pico-8 play session: mixed d-pad (fixed 12-tick cycle)

[t = 1 s] mixed d-pad (1.2s cycle ×~1): → ← ↑ ↓ + 🅾/❎ taps, ~1s
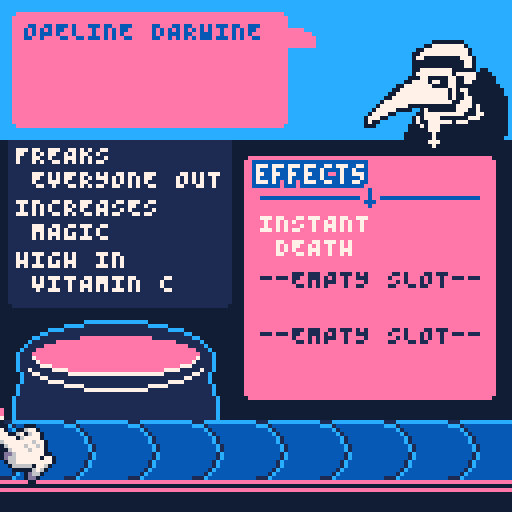
[t = 2 s] mixed d-pad (1.2s cycle ×~1): → ← ↑ ↓ + 🅾/❎ taps, ~2s
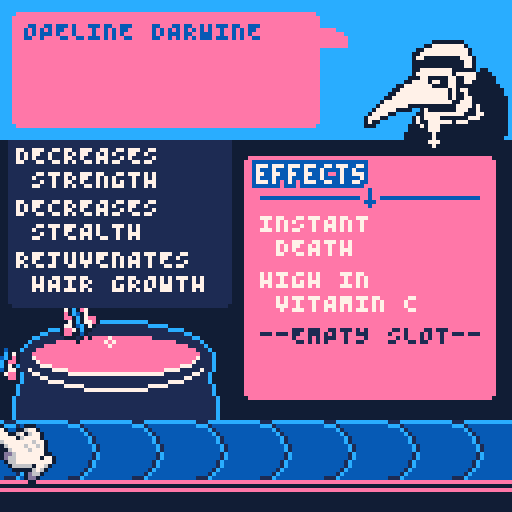
[t = 4 s] mixed d-pad (1.2s cycle ×~3): → ← ↑ ↓ + 🅾/❎ taps, ~4s
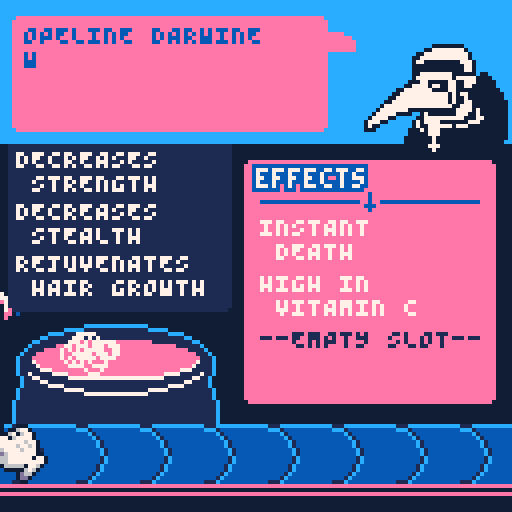
[t = 6 s] mixed d-pad (1.2s cycle ×~5): → ← ↑ ↓ + 🅾/❎ taps, ~6s
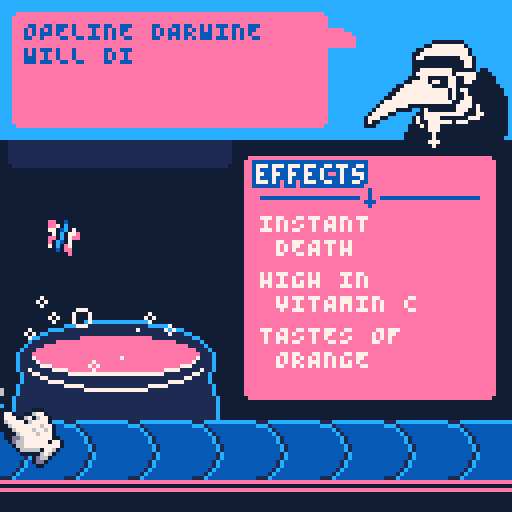

pico-8 cartridge
version 36
__lua__
-- minijam 112: chronos
-- louiechapm & yolwoocle

-- main

debug=""
debugmode=true

sound_on=true

function _init()
	t=0
	anim={}
	
	pal({[0]=129,1,12,14,7,140},1)
	palt(0,false)palt(15,true)
	poke(0x5f2e,1)
	
	--screen shake
	shake=0
	
	c={
		dobj=create_dobj(63,63),
		sel_index=1,
		mode="ingredients"
	}

	ticks={false,false,false}
	time_since_last=0
	dialogue_queue=""
	dialogue_queue_time=0

	pot={
		ingr={},
		ingr_num=0,
		_x=22,
		_y=90,
		name=rnd(potion_types),
		score=0,
		points={}
	}
	
	cur_fx_dobj={
		dobj=create_dobj(3,25),
		target=nil,
		dx=3,
		dy=25,
	}

	potion={
		dobj=create_dobj(50,0),
		target_y=40,
	}

	bubbles={}

	st=0 --spawn time
	spawn_wait_time=80
	conveyor_speed_original=0.2
	conveyor_speed=conveyor_speed_original
	conveyor_active=true

	ailment_manager=
	{
		big_a="", --string containing ailment name
		solutions={}, --list containing all the "solution strings"
		customer=generate_name()
	}

	past_customers={}


	parse_speed=5
	text_parse=""
	ailment=""
	parse_length=0
	parsing=true

	parse_output=""
	ailment_out=""

	ingr_particles={}

	new_ailment()

	g_ingredients={
		{
			obj=generate_ingredient(),
			dobj=create_dobj(-20,flr(rnd(10)+95))
		},
	}
end

function _update60()
	t+=1
	if(conveyor_active)st+=1 --only iterate spawn timer is the conveyor is active
	time_since_last+=1


	if dialogue_queue!="" and time_since_last>dialogue_queue_time then
		new_dialogue(unpack(dialogue_queue))
		dialogue_queue=""
	end

	animate_score_mode()

	local nums=split"90,103,173,302"
	for num in all(nums) do
		if(t%num==0)spawn_bubble()
	end

	if dy(cur_fx_dobj.dobj)!=25 and cur_fx_dobj.target==t and c.mode=="ingredients" then
		anim_to_point(cur_fx_dobj,cur_fx_dobj.dx,cur_fx_dobj.dy)
	end
	
	conveyor_spawner()
	
	update_cursor()
	animate_ingredients()
	
	animate_bubbles()
	animate_ingr_particles()
	
	parse_dialogue()
	update_anim()
end

function _draw()
	cls(0)
	screen_shake()
	

	draw_pot()
	for b in all(bubbles) do
		circ(b._x,b._y,b.size,4)
	end
	rectfill(-5,110,130,130,0)
	
	draw_conveyor()

	
	draw_effects()
	
	draw_ingredients()
	draw_ingr_particles()
	
	local _text="potion of"
	local _y=dy(potion.dobj)
	text_bold2(_text,hcentre(_text)-35,_y,4,5)
	text_bold2(pot.name,hcentre(pot.name)-35,_y+7,4,5)

	selected_effects()


	rectfill(-5,-5,135,34,2)
	draw_pdoctor()
	draw_bubble()

	draw_ticks()
	
	
	draw_cursor()
	
	
	
	
	print(parse_output,6,5,5)
	print(ailment_out,6,5,4)
	
	if(debugmode)print(debug,1,1,7)
end

-->8
--update

function return_to_belt()
	c.mode="ingredients"
	conveyor_active=true
	ticks={false,false,false}
	new_ailment()
end

function animate_ingredients()
	for ingredient in all(g_ingredients) do
		local speed=conveyor_speed
		ingredient.dobj.wx+=speed
		
		--destroy ingredient if it goes off screen
		if ingredient.dobj.wx>128 then
			del(g_ingredients,ingredient)
			c.sel_index=mid(1,c.sel_index-1,#g_ingredients) --fix weird cursor thing
		end
	end
end


function update_cursor()
	if c.mode=="ingredients" then
		for i=0,1 do --move cursor direction from input
			if btnp(i) then
				sfx(61)
				local dir=split"1,-1"
				c.sel_index=mid(1,c.sel_index+dir[i+1],#g_ingredients)
			end
		end

		if #g_ingredients>0 then --animate to selected ingredient location
			local ox,oy=10,8
			local ingr=g_ingredients[c.sel_index]
			anim_to_point(c,dx(ingr.dobj)+ox,dy(ingr.dobj)+oy,0.9)
		
			if btnp(❎) and time_since_last>30 then
				local a_in={
					dobj=ingr.dobj,
					_s=ingr.obj._s,
					spawn=0,
					death=60,
					_tx=10+rnd(22), --22 is middle
					_ty=70+rnd(5),
					ox=dx(ingr.dobj),
					
					ny=0,
					vy=-2.5-rnd(),
					gravity=0.1,
				} --animation ingredient
				
				--anim_to_point(a_in,a_in._tx,a_in._ty,0.95)
				a_in.dobj.oy=1
				add(ingr_particles,a_in)
				

				anim_to_point(cur_fx_dobj,nil,10)

				local object={
					obj=generate_ingredient(),
					dobj=create_dobj(-20,95+rnd(10))
				}
				add(g_ingredients,object)

				del(g_ingredients,ingr)
				commit_ingredient(ingr.obj)
	
				cur_fx_dobj.target=t+60

				time_since_last=0
	
				
				c.sel_index=mid(1,c.sel_index,#g_ingredients) --fix cursor
			end
		end
	elseif c.mode=="pot" then
		if btnp(❎) and time_since_last>300 then
			return_to_belt()
		end
	end
end

--spawns objects onto the
--conveyor
function conveyor_spawner()
	if st%spawn_wait_time==0 and conveyor_active then
		local object={
			obj=generate_ingredient(),
			dobj=create_dobj(-20,95+rnd(10))
		}
		add(g_ingredients,object)
	end
end


--commits the selected ingredient
--to the brew , and chooses
--a random effect to add
function commit_ingredient(_ingr)
	local effect=nil

	i=1

	local points=flr(rnd(6))-4
	for _fx in all(_ingr.effects) do
		if in_list(ailment_manager.solutions,_fx) then
			effect=_ingr.effects_modified[i]
			points=flr(rnd(5))+5
		end
		i+=1
	end
	if(not effect)effect=rnd(_ingr.effects_modified)

	add(pot.points,points)
	add(pot.ingr,effect)
	pot.ingr_num+=1


	pot.score+=points

	if	pot.ingr_num>=3 then 
		--cam_y_active=true
		
		c.mode="pot" --change cursor mode
		anim_to_point(c,pot._x,pot._y,0.95)

		anim_to_point(cur_fx_dobj,nil,-50)

		local format=rnd(result_dialogue)

		--check scores and create new dialogue
		if(pot.score>5) then adjectives=positive_adj else adjectives=negative_adj end
		if(flr(rnd(10))==0)adjectives=neutral_adj
		
		--set up dialogue queue
		dialogue_queue=pack(format[1]..ailment_manager.customer.." "..format[2].." ",rnd(adjectives),format[3])
		dialogue_queue_time=120

		--add customer to past_customers list
		add(past_customers,{name=ailment_manager.customer,score=pot.score,cause=ailment_manager.big_a})

		--stop the conveyor
		conveyor_active=false

		--generate new potion name
		pot.name=rnd(potion_types) 

		time_since_last=0

		--new_ailment()
	end
end
-->8
--draw

--draw plague doctor
function draw_pdoctor()
	local _x,_y=89,8
	if parsing then
		sspr(88,0,36,27,_x+2,_y)
	else
		sspr(0,0,36,27,_x,_y)
	end
	pset(_x+19,_y+27,4)
	pset(_x+19,_y+28,4)
	pset(_x+20,_y+27,4)
	pset(_x+18,_y+27,4)
end

function draw_ticks()
	local _x,_y=80,40
	for i=1,3 do
		if ticks[i] then
			local text=pot.points[i] or "0"
			if text>=0 then text="+"..text end
			text_bold(text,_x,_y+i*15,7,1)
		end
	end
end

--draw speech bubble
function draw_bubble()
	local _x,_y=3,3
	local _w,_h=78,28	
	
	--78 is normal width
	_w=min(8+#parse_output*4,78)
	
	rrect(_x,_y,_w,_h,3)
	sspr(37,0,7,5,_x+_w+1,_y+4)
end


function draw_conveyor()
	local _y=105
	for i=0,10 do
		local _x=-20+(i*16)+(st*conveyor_speed)%16
		sspr(0,64,16,16,_x,_y)
	end
	line(-5,_y+15,130,_y+15,3)
	line(-5,_y+17,130,_y+17,3)
end

function draw_cursor()
	local _x,_y=dx(c.dobj),dy(c.dobj)
	sspr(48,0,16,15,_x,_y)
end

function draw_ingredients()
	for ingredient in all(g_ingredients) do
		local _x,_y=dx(ingredient.dobj), dy(ingredient.dobj)
		spr(ingredient.obj._s, _x, _y, 2, 2)
	end
end

function selected_effects()
	local _y=dy(cur_fx_dobj.dobj)
	local ingredient=g_ingredients[c.sel_index]
	for i=1,#ingredient.obj.effects do
		local fx=ingredient.obj.effects_modified[i]
		rrect(2,_y-1+i*13,55,15,1)
		print(fx,4,_y+i*13,4)
	end
end

function animate_score_mode()
	conveyor_speed=conveyor_speed_original
	if(not conveyor_active)conveyor_speed=0

	if(c.mode!="pot")return 

	if(time_since_last>30)anim_to_point(potion,30,potion.target_y)

	--when the secondary text is finished writing
	local text_finish_time=#text_parse*parse_speed+120
	for i=1,3 do
		if time_since_last==30+text_finish_time+i*23 then
			shake=0.07
			ticks[i]=true
		end
	end

	if(time_since_last>text_finish_time+250)return_to_belt()
end


function draw_effects()
	local _x,_y=61,39
	local _w,_h=62,60
	
	rrect(_x,_y,_w,_h,3)
	

	text_wave("effects",_x+5,_y+2,7,5,7)
	line(_x+4,_y+10,_x+_w-4,_y+10,5)
	
	rectfill(_x+(_w*0.5)-2,_y+8,_x+(_w*0.5)+2,_y+12,3)
	line(_x+(_w*0.5)-1,_y+11,_x+(_w*0.5)+1,_y+11,5)
	line(_x+(_w*0.5),_y+8,_x+(_w*0.5),_y+12,5)
	

	local default_text="--EMPTY SLOT-- \n"
	for i=0,2 do
		local text=pot.ingr[i+1] or default_text
		local col=1
		if(pot.ingr[i+1]!=nil)col=7
		print(text,_x+4,_y+14+i*14,col)
	end
	
end


function draw_pot()
	local _x,_y=3,80
	
	sspr(96,64,26,46,_x,_y)
	sspr(96,64,26,46,_x+26,_y,26,46,true)
end

-->8
--recipes

-->8
-- recipies 2

function generate_ingredient()
	local sprite = rnd{64,96} + flr(rnd(8))*2
	local gen_ingr={
		_s=sprite,
		effects={},
		effects_modified={},
	}
	
	local num_effects=2+flr(rnd(2))
	for i=0,num_effects do
		local effect=rnd(all_effects)
		if(flr(rnd(20))==0)then
			effect=rnd(ailment_manager.solutions)
		end
		if not in_list(gen_ingr.effects,effect) then
			add(gen_ingr.effects,effect)
			add(gen_ingr.effects_modified,to_fit(effect,12," "))
		end
	end
	
	spawn_wait_time=st+flr(rnd(100))+20
	--st=0

	return gen_ingr
end
-->8
-- animation & vfx

--create renderer
--basically used to control
--all objects as they appear
--on screen
function create_dobj(_x,_y)	
	return {
		--world x,y
		--position on screen
		wx=_x,
		wy=_y,
		
		--offset x,y
		--used as an unmoving offset
		--think raised tiles
		ox=0,
		oy=0,
		
		--anim x,y
		--value that slowly gets
		--reduced to 0 . used for
		--animation
		ax=0,
		ay=0,
	}
end

--returns dobj final xpos
function dx(_dobj)
	return _dobj.wx+_dobj.ox+_dobj.ax
end

--returns dobj final ypos
function dy(_dobj)
	return _dobj.wy+_dobj.oy+_dobj.ay
end

--update animations
function update_anim()
	for a in all(anim) do
		--make the anim offset smaller	
		_aoax,_aoay=a.o.ax*a.speed,a.o.ay*a.speed
		
		--delete the anim obj
		--if the obj is ""home""
		if abs(_aoax)<0.3 and abs(_aoay)<0.5 then
			_aoax,_aoay=0,0
			del(anim,a)
		end
		a.o.ax,a.o.ay=_aoax,_aoay
	end
end

--animate object to location
--nil value for x/y means 0
function anim_to_point(_o,_x,_y,_s)
	local _d,_s=_o.dobj,_s or 0.8
	local _x=_x or _d.wx
	local _y=_y or _d.wy
	
	--delete anim if object
	--already has an anim
	for a in all(anim) do
		if a.o==_d then
			del(anim,a)
		end
	end
	
	_d.ax=_d.ax+_d.wx-_x
	_d.ay=_d.ay+_d.wy-_y
	_d.wx,_d.wy=_x,_y
	
	
	add(anim,{o=_d,speed=_s})
end


function spawn_bubble(_x,_y,_vx,_vy,_gravity)
	o_vx=0
	if(_vx!=nil)o_vx=_vx*0.1
	o_vy=-0.1
	if(_vy!=nil)o_vy=_vy*0.1

	local new_bub={
		_x= _x or 15+rnd(28),
		_y= _y or 80+rnd(8),
		vx= o_vx,
		vy= o_vy,
		gravity=_gravity or 0,
		size=rnd(3)+1,
	}
	add(bubbles,new_bub)
end

function animate_bubbles()
	for b in all(bubbles)do
		b.size-=rnd(10)*0.01
		b._x+=b.vx
		b._y+=b.vy
		if(b.vx!=nil) b.vx*=0.9
		if(b.vy!=nil) b.vy*=0.9
		if(b.gravity!=nil) b.vy+=b.gravity
		if(b.size<=0)del(bubbles,b)
	end
end


function animate_ingr_particles()
	for p in all(ingr_particles) do
		p.spawn+=1
		local amount=p.spawn/p.death --should be a number between 0-1
		
		p.dobj.wx=lerp(p.ox,p._tx,amount) --fix this mess
		
		p.vy+=p.gravity
		p.ny+=p.vy

		p.dobj.oy=p.ny
		
		if p.spawn>35 and dy(p.dobj)>80 then
			local bubble_amount=10
			local _vx=40
			local _vy=20
			for i=0,bubble_amount do
				spawn_bubble(p._tx+8,p._ty+16,rnd(_vx)-(_vx*0.5),-rnd(_vy),0.01)
			end

			del(ingr_particles,p)

			shake=0.07
		end

		if t%5==0 then
			p.rx=rnd{true,false}
			p.ry=rnd{true,false}
		end
	end
end

function draw_ingr_particles()
	for p in all(ingr_particles) do
		spr(p._s,dx(p.dobj),dy(p.dobj),2,2,p.rx,p.ry)
	end
end


-->8
--tools

oldsfx=sfx
function sfx(_sfx)
	if(sound_on)oldsfx(_sfx)
end

oldbtn=btn
function btn(n,p)
	if(n==❎ or n==🅾️)return oldbtn(❎,p)or oldbtn(🅾️,p)
	return oldbtn(n,p)
end
oldbtnp=btnp
function btnp(n,p)
	if(n==❎ or n==🅾️)return oldbtnp(❎,p)or oldbtnp(🅾️,p)
	return oldbtnp(n,p)
end

function lerp(a,b,t)
	return a+(b-a)*t
end

--rounded rectangle
function rrect(_x,_y,_w,_h,_c)
	rectfill(_x+1,_y,_x+_w-1,_y+_h,_c)
	rectfill(_x,_y+1,_x+_w,_y+_h-1,_c)
end

--updates the current ailment , and the current solutions
function new_ailment()
	local _a=flr(rnd(#all_solutions)+1)

	--reset solutions
	local sol=split(all_solutions[_a],"|")
	ailment_manager.big_a=sol[1]
	ailment_manager.solutions=split(sol[2])
	ailment_manager.customer=generate_name()

	--reset pot
	pot.ingr={}
	pot.ingr_num=0
	pot.score=0
	pot.points={}

	parse_output=""
    aliment_out="" 

	--reset dialogue
	new_dialogue(generate_dialogue())

	anim_to_point(cur_fx_dobj,cur_fx_dobj.dx,cur_fx_dobj.dy)
end

function generate_name()
	local first_name=rnd(first_names)
	local last_name=rnd(last_names)
	local title=""
	if(flr(rnd(10))==0)title=rnd(titles).." "
	local name=title..first_name.." "..last_name
	return name
end

function generate_dialogue()
	local _text=ailment_manager.customer.." WILL DIE OF "
	local _ailment=ailment_manager.big_a

	return unpack({_text,_ailment," !"})
end

--updates the dialogue
function new_dialogue(_text,_text_bold,_end)
	parse_length=0
	parsing=true

	text_parse=to_fit(_text.._text_bold.._end,18)
	ailment=""
	for i=1,#text_parse do
		local char=sub(text_parse,i,i)
		if char=="\n" then
			ailment..="\n"
		else
			if i<#_text+2 or i>=#text_parse-#_end then
				ailment..=" "
			else
				ailment..=char
			end
		end
	end
	

	parse_output=""
	ailment_out=""	
end

function parse_dialogue()
	if(t%parse_speed!=0)return
	
	if parse_length<=#text_parse then
		local sfx_list={63,63,62}
		
		local next_char=sub(text_parse,parse_length,parse_length)
		if(next_char!=" ")sfx(rnd(sfx_list))
		parse_output..=next_char
		
		local next_char=sub(ailment,parse_length,parse_length)
		if(next_char!=" ")sfx(rnd(sfx_list))
		ailment_out..=next_char
		
		parse_length+=1
	else
		parsing=false
	end
end


function in_list(list,item)
	for i in all(list) do
		if(item==i)return true
	end
	return false
end


function to_fit(_text,_w,_extra)
 local out=""
 local _ex=_extra or ""
 local length=#_text
 local brstr=split(_text," ")
 local i=1
 local tmp=""
 local trails=false
 while i<(#brstr+1) do
  if (#tmp+#brstr[i]) <= _w then
            tmp=tmp..brstr[i].." "
            i+=1  
            trails=true
  else
   out=out..tmp.."\n".._ex
   tmp="" 
   trails=false
  end
 end
 if trails then
  out=out..tmp
 end
 return (out)
end

--screen shake function
function screen_shake()
  local fade = 0.95
  local offset_x=16-rnd(32)
  local offset_y=16-rnd(32)
  offset_x*=shake
  offset_y*=shake
  
  camera(offset_x,offset_y)
  shake*=fade
  if shake<0.05 then
    shake=0
  end
end

function hcentre(s)
	if(not s)return 64
	return 64-#s*2
end

--pretty 3d text
function text_bold(_s,_x,_y,_c1,_c2)
	for i in all(split"\-f,\-h,\|f,\|h,\+ff,\+hh,\+fh,\+hf") do
		?i.._s,_x,_y,_c2
	end
	?_s,_x,_y,_c1
end
--pretty 3d text
function text_bold2(_s,_x,_y,_c1,_c2)
	for i in all(split"\-f,\-h,\|f,\|h,\+ff,\+hh,\+fh,\+hf,\|i,,\+fi,\+hi") do
		?i.._s,_x,_y,_c2
	end
	?_s,_x,_y,_c1
end

--wave function text
function text_wave(str,x,y,c,c2,spd)
	for i=0,#str do
		local _y=y
		if t\spd%(#str+15)==i then _y-=1 end
		text_bold(sub(str,i,i),x-6+(i*4),_y,c,c2)
	end
end
-->8
--data

all_effects=split"LOWERS CHOLESTEROL,INCREASES MEMORY,REDUCES MEMORY LOSS,STRENGTHENS BONE MARROW,INCREASES CHARISMA,REJUVENATES HAIR GROWTH,FACILITATES CONFIDENCE,HARDENS SKIN,HIGH IN VITAMIN C,BREAKS FOURTH WALL,INCREASES PUNGENCY,UNTERRICHTET dEUTSCH,FINDS KEYS,GIVES A FEVER,HARDENS LIVER,DRIES MOUTH,INDUCES VOMITING,REMOVES TASTE,INCREASE COORDINATION,TURNS URINE GREEN,AMPLIFIES TINNITUS,EMITS 5G SIGNAL,BOOSTS TASTE,TASTES OF ORANGE,JUST GETS YOU STONED,INCREASES STRENGTH,INCREASES MAGIC,INCREASES RESISTANCE,INCREASES STEALTH,RAISES HIT POINTS,RAISES MAGIC POINTS,RAISES SPEED,INCREASES INTELLIGENCE,LOWERS INTELLIGENCE,LOWERS SPEED,LOWERS HP,DECREASES STEALTH,DECREASES MAGIC,DECREASES STRENGTH,DECREASES DEXTERITY,INCREASES CONSTITUTION,DECREASES CONSTITUTION,INCREASES WISDOM,DECREASES WISDOM,RAISES RECOVERY,INSTILLS PARANOIA,PROBABLY BOOSTS LUCK,FREAKS EVERYONE OUT,INCREASES POISON RES,INCREASES FIRE RES,LOWERS FIRE RES,LOWERS POISON RES,RAISES GLASS CEILING,INSTANT DEATH,RAISES SEX APPEAL,RELEASES PHEROMONES,THICKENS BLOOD,INDUCES STRESS,INDUCES MANIA,INDUCES VOMITING,CURES HANGOVER"
all_solutions={
	"A BROKEN HEART|LOWERS CHOLESTEROL,RAISES SEX APPEAL,RELEASES PHEROMONES,FACILITATES CONFIDENCE,HARDENS SKIN",
	"BAD BODY ODOUR|RELEASES PHEROMONES",
	"LOW BLOOD PRESSURE|LOWERS CHOLESTEROL",
	"SOCIAL REJECTION|FACILITATES CONFIDENCE,RAISES SEX APPEAL,RELEASES PHEROMONES,BREAKS FOURTH WALL,JUST GETS YOU STONED",
	"BEING STABBED|HARDENS SKIN,RAISES HP",
	"A BEAR ATTACK|RAISES HP,RAISES RECOVERY",
	"GANG VIOLENCE|RAISES HP,INCREASES STEALTH,PROBABLY BOOSTS LUCK,FREAKS EVERYONE OUT",
	"DRINKING THE WRONG POTION|INCREASES INTELLIGENCE",
	"FORGETFULNESS|INCREASES INTELLIGENCE",
	"BEING ON THEIR PHONE WHILE DRIVING|INCREASES INTELLIGENCE",
	"FREEZING|RAISES RECOVERY",
	"LEAVING THE OVEN ON|INCREASE COORDINATION",
	"A GUNSHOT|RAISES HP",
	"NOT KNOWING WHEN TO HOLD 'EM|INCREASES STEALTH,FREAKS EVERYONE OUT",
	"WEAK BONES|STRENGTHENS BONE MARROW",
	"BALDING|REJUVENATES HAIR GROWTH",
	"LOSING THEIR KEYS|INCREASES WISDOM",
	"NOT SPEAKING GERMAN|UNTERRICHTET dEUTSCH",
	"NOT HAVING ENOUGH HP|RAISES HP",
	"NOT HAVING ENOUGH MP|RAISES MP",
	"FALLING OFF THEIR HORSE|INCREASE COORDINATION",
	"DRINKING TOO MUCH|HARDENS LIVER,INDUCES VOMITING",
	"A FIREBALL|INCREASES FIRE RES",
	"A SUDDEN STROKE|LOWERS CHOLESTEROL",
	"OLD AGE|LOWERS CHOLESTEROL,HARDENS LIVER",
}

titles=split"SIR,COUNT,BARON VON,DUCHES,PRINCE,KING,QUEEN"
first_names=split"HARLAN,EDEN,EARNA,PAIGE,EDOLIE,WINFRED,LINDLEY,GRAHAM,HARLOW,ALLURA,WILTON,NORMA,GREYSEN,OPELINE,CARREEN,TIMOTHEA,EALHSTAN,GIMLI,OSCAR,ROHESIA,OPELINE,LUELLA,HEATH,BRIAR,DEAN"
last_names=split"GRAHAMES,HUMES,HARFORDE,DARWINE,GOODEE,ELWINE,EDISONE,SWEETE,TATUME,DYRE,BYRD,WEBBE,HEDLEYE,EVERLYE,HARRISE,FAIRBAIRNS,WESTCOTTE,EDGARE"

result_dialogue={
	split",WONDERS IF THIS WAS AS, FOR YOU AS IT WAS THEM",
	split",THINKS THIS IS, !",
	split",IS GOING TO HAVE A, DAY !",
	split",THINKS YOUR SHOP IS, !",
	split",LEFT FEELING,.",
	split",WROTE THAT YOU WERE, IN THEIR BLOG",
	split",THINKS YOUR POTIONS ARE,.",
	split",HAS NEVER FELT THIS, BEFORE !",
	split",WILL LIKELY SUFFER A, DEATH !",
	split"YOU THOUGHT ,WAS,.",
	split",CANT STOP THINKING ABOUT HOW, YOU WERE",
	split",DOUBTS THEYLL EVER FEEL THIS, AGAIN",
	split"I HEARD ,SHOUT HOW , THEY FELT ONCE OUTSIDE !"
}

potion_types=split"slime,speed,dexterity,anger,anxiety,invisibility,money,freedom,flight,love,romance,restoration,answering,attention,beauty,bravery,chaos,charm,charisma,cowardice,dancing,death,disguise,drunkenness,empathy,floating,fortitude,glowing,groth,happiness,healing,hearing,immunity,leadership,life,luck,loyalty,melting,noise,owl-eyes,shrinking,spiders,terror,strength"

positive_adj=split"GOOD,WONDERFUL,FANTASTIC,ENLIGHTENING,ELECTRIC,LIFE-CHANGING,POWERFUL,FUN,CUTE,ROMANTIC,SEXY,COMELY,CARING,CLEAN,EXCITED,HAPPY,SWEET,BRIGHT,CREATIVE,DYNAMIC,FUNNY,LIKABLE,LOYAL,SINCERE,POLITE,FORTUITOUS,GORGEOUS,REMARKABLE,ROUSING,STELLAR,BRAVE,CAPABLE,PASSIONATE,SENSIBLE"
negative_adj=split"BAD,TERRIBLE,DISGUSTING,OFFENSIVE,UGLY,SUCKY,AWFUL,GARBAGE,POOR,SAD,UNACCEPTABLE,CRUMMY,CHEAP,BORING,NOT GOOD,GROTTY,GRUNGY,INSOLENT,IRRITATED,BORING,HOSTILE,VAIN,IMPATIENT,VAGUE,BLEAK,BLIND,BLOATED,BLOODIED,BLOODTHIRSTY,RUDE,BOSSY,CLUMSY,EMPTY,GLUM,FIENDISH,EXPLOITED,EVIL,SCARED,GROGGY,HUNGOVER,JADED,PUTRID"
neutral_adj=split"WEIRD,STRANGE,OK,NEUTRAL,SMELLY,GROSS,CREEPY,SPOOKY,GHASTLY,ECCENTRIC,SILLY,PECULIAR,KINKY,FEARFUL,UNCANNY,CAUSTIC,BIZARRE,CORPULENT,DOWDY,FECUND,LIMPID,PERVSUASIVE,QUERULOUS,SAGACIOUS,TRENCHANT,TURGID,INCANDESCENT,BUSY,COLD,SHORT"
__gfx__
fffffffffffffffffff000000ffffffffffff3333fff0000f00fffff000fffff000000000000000000000000fffffffffffffffffffffffffffffffffffff000
ffffffffffffffff00004444000ffffffffff333333f00000440ff006440ffff000000000000000000000000fffffffffffffffffffffffffffffffffffff000
fffffffffffffff0044444444400fffffffff333333300000444006406440fff000000000000000000000000fffffffffffffffff00000000ffffffffffff000
fffffffffffffff04440000044400ffffffff333333300000644440644440fff000000000000000000000000fffffffffffffff00444444440fffffffffff000
ffffffffffffff0440000000044400fffffff33333330000f0644444446440ff000000000000000000000000fffffffffffff00444444444440ffffffffff000
ffffffffffffff0400000000004440fffffff00000000000ff064444644640ff000000000000000000000000ffffffffffff004444444444440ffffffffff000
ffffffffffffff00044444000044400ffffff00000000000ff006444464440ff000000000000000000000000ffffffffffff0440000000004440fffffffff000
ffffffffffffff00044444440004440ffffff00000000000ff0dd6444444400f000000000000000000000000ffffffffffff0000000000000440fffffffff000
ffffffffffffff00444444440004440ffffff00000000000ff0d664444440440000000000000000000000000ffffffffffff0000000000000440fffffffff000
fffffffffffff000444000444004440ffffff00000000000fff0664444444440000000000000000000000000ffffffffffff0044444444000000f00ffffff000
ffffffffff000444440440044004440ffffff00000000000ffff06666604460f000000000000000000000000ffffffffffff04444444440444440000fffff000
fffffffff0444444440440044404440ffffff00000000000fffff000006460ff000000000000000000000000fffffffffff0004400000440044400000ffff000
fffffff0044444444440000440044400fffff00000000000ffffffff0d660fff000000000000000000000000ffffffffff00444404400440044000000ffff000
fffff004444444444444444040444400fffff00000000000ffffffff0dd0ffff000000000000000000000000ffffffff00444444400004400000000000fff000
fff00044444444444444444040444000fffff00000000000fffffffff00fffff000000000000000000000000fffffff0044444444444404044000000000ff000
ff004444444444444444440400444000fffff000000000000000000000000000000000000000000000000000ffffff00444444444444404004000000000ff000
f004444440000000004444400044000ffffff000000000000000000000000000000000000000000000000000fffff0044444444444444040044000000000f000
f04440000ffffff0400000000440000ffffff000000000000000000000000000000000000000000000000000ffff04444444444444444400444000000000f000
04400ffffffffff004000000444000fffffff000000000000000000000000000000000000000000000000000fff0444444400000000000044440400000000000
000fffffffffffff0444444440000400fffff000000000000000000000000000000000000000000000000000ff0444440000ff04000000044400400000000000
ffffffffffffff000444444440000440fffff000000000000000000000000000000000000000000000000000f0444400fffff004444444444000440000000000
ffffffffffffff04004400000044440000fff000000000000000000000000000000000000000000000000000044400ffffff0404444000000044400000000000
ffffffffffffff04404444404400000000fff0000000000000000000000000000000000000000000000000000400ffffffff0400444444044400000000000000
fffffffffffff0004044400000000000000ff000000000000000000000000000000000000000000000000000000ffffffff00040444000000000000000000000
fffffffffffff00000444000000000000000f000000000000000000000000000000000000000000000000000fffffffffff00000444000000000000000000000
ffffffffffff000000040000000000000000f000000000000000000000000000000000000000000000000000ffffffffff00000004000000000000000000f000
ffffffffffff000000040000000000000000f000000000000000000000000000000000000000000000000000ffffffffff0000000400000000000000000ff000
00000000000000000000000000000000000000000000000000000000000000000000000000000000000000000000000000000000000000000000000000000000
00000000000000000000000000000000000000000000000000000000000000000000000000000000000000000000000000000000000000000000000000000000
00000000000000000000000000000000000000000000000000000000000000000000000000000000000000000000000000000000000000000000000000000000
00000000000000000000000000000000000000000000000000000000000000000000000000000000000000000000000000000000000000000000000000000000
00000000000000000000000000000000000000000000000000000000000000000000000000000000000000000000000000000000000000000000000000000000
ffffffffffffffffffffffffffffffffffffffffffffffffffffffffffffffffffffffffffffffffffffffffffffffffffffffffffffffffffffffffffffffff
fffffffffffffffffffff000ffffffffffffffffffffffffffffffffffffffffffffffffffffffffffffffffffffffffffffffffffffffffffffffff0fffffff
ffffff0000ffffffffff02250ffffffffffffff0000fffffffffffffffffffffffff000000fffffffffff0000fffffffffffffff0ffffffffffffff040ffffff
fffff033440ffffffff022220fffffffffff00064460fffffffffffffffffffffff03355550fffffffff0d33d0fffffffffff0f0f000ffffffffff03440fffff
ffff03000330fffffff025520ffffffffff064444420fffffffffff00ffffffffff033355330fffffff0d3d44d0fffffffffff0500330fffff000f033440ffff
fff000fff0330fffffff055220fffffffff044200600ffffffffff0420ffffffff0553300000fffffff03d3d4000fffffffff00204330fffff0440333330ffff
fff0fffff0430fffffff022550ffffffffff000264640ffffffff062250fffffff05000666660ffffff0d3d330250fffffff040250440fffff034033344000ff
ffffffff06430ffffffff0252200fffffff02464644640fffffff022240fffffff00666640660ffffff00dd0052250fffff034402040ffffff043403340340ff
ffff000033440ffffffff002255200fffff044644646460fffff02224440ffffff0666044000ffffff050301022220fffff0334020330ffffff03403440d30ff
fff0064433460fffffff02525225440fff0446444644640fffff02224440fffffff0000440ffffffff020d05022220ffffff004052030ffffff04303440d0fff
ff0d30433340fffffff040220502060fff0446444644640fffff02222440ffffffffff04460fffffff05200505220ffffffff04302040fffffff030440d0ffff
ff0333033460fffffff00f020050f00fff0646444464460fffff06422250fffffffff0644440fffffff0220510250ffffffff0330500ffffffff0034400fffff
ff033303360ffffffffff020f040fffffff04444446440fffffff064250ffffffffff0444460fffffff052200050fffffffff030f0fffffffffff00000ffffff
fff03d0340fffffffffff050f060ffffffff006444460fffffffff0000fffffffffff064460fffffffff0052500fffffffffff0fffffffffffffffffffffffff
ffff00000ffffffffffff040ff00ffffffffff000000ffffffffffffffffffffffffff0000ffffffffffff000fffffffffffffffffffffffffffffffffffffff
ffffffffffffffffffffff0fffffffffffffffffffffffffffffffffffffffffffffffffffffffffffffffffffffffffffffffffffffffffffffffffffffffff
ffffffffffffffffffffffffffffffffffffffffffffffffffffffffffffffffffffffffffffffffffffffffffffffffffffffffffffffffffffffffffffffff
ffffffffffffffffffff0000fffffffffffffffffffffffffffffffffffffffffffffffffffffffffffffffffffffffffffffffffffffffffffffff000ffffff
ffffffffffffffffff0064460f00ffffffffffffffffffffffffffff00fffffffffff00f000ffffffff0000ffffffffffffffffffff0fffffffff0030d0fffff
ffff000ffffffffff064400400460ffffffff00000fffffffffffff0440fffffffff06606660fffffff0d3d0ffffffffffffffffff00ffffffff0300330fffff
ffff011000fffffff0440ff04460ffffffff03dd330fffffffff00044440fffffff0666464460ffffff03330fffffffffffffff000450fffffff0d330005ffff
fffff01124000ffff0440ff00000fffffff0333dd330fffffff0446444400ffffff0664444440ffffff0d330ffffffffffffff0524040ffffff55000555dffff
ffff0111225240fff0440f0644460ffffff03333d330ffffff044464334640fffff0644444440fffffff033d0ffffffffffff05224040ffffff0555131130fff
fff01100255220fff0444064444460fffff03333d330ffffff044443333440fffff0644444440fffffff03330ffffffffffff02240420fffff0d33131313d0ff
fff0002452200fffff044644433440fffff0d333d330fffffff04433333440ffffff064444460fffffff0d330ffffffffffff04404250ffff0d33313113330ff
fff0f02255220ffffff04645333350fffff0d333d330fffffff04633334440ffffff06446640fffffffff03070000fffffffff004250fffff0333331331330ff
ffffff00245540ffffff0055333350ffffff0d3333d0fffffff0644336440fffffff06460660fffffffff07007710ffffff00002250ffffff0333331331330ff
fffffff0225220fffffff064433460fffffff0d33d0ffffffff0444446440ffffffff060f060fffffffff0710000fffffffffff000fffffff0d333313333d0ff
ffffffff00f00fffffffff0644460fffffffff0000ffffffffff04444460fffffffff060f060ffffffffff0711ffffffffffffffffffffffff00d3333d000fff
fffffffffffffffffffffff00000fffffffffffffffffffffffff000000fffffffffff0fff0ffffffffffff000ffffffffffffffffffffffffff000000ffffff
ffffffffffffffffffffffffffffffffffffffffffffffffffffffffffffffffffffffffffffffffffffffffffffffffffffffffffffffffffffffffffffffff
ffffffffffffffffffffffffffffffffffffffffffffffffffffffffffffffffffffffffffffffffffffffffffffffffffffffffffffffffffffffffffffffff
222211122222222200000000000000000000000000000000000000000000000000000000000000000000000000000000ffffffffffffffffff22222222000000
555522215555555500000000000000000000000000000000000000000000000000000000000000000000000000000000fffffffffffff2222211111111000000
555555521555555500000000000000000000000000000000000000000000000000000000000000000000000000000000fffffffff22221111111111111000000
555555552155555500000000000000000000000000000000000000000000000000000000000000000000000000000000fffffff2211111111111111111000000
555555555215555500000000000000000000000000000000000000000000000000000000000000000000000000000000fffff221111111111333333333000000
555555555215555500000000000000000000000000000000000000000000000000000000000000000000000000000000ffff2111111333333333333333000000
555555555521555500000000000000000000000000000000000000000000000000000000000000000000000000000000fff21111333333333333333333000000
555555555521555500000000000000000000000000000000000000000000000000000000000000000000000000000000ff211133333333333333333333000000
555555555512555500000000000000000000000000000000000000000000000000000000000000000000000000000000f2111333333333333333333333000000
555555555512555500000000000000000000000000000000000000000000000000000000000000000000000000000000f2111433333333333333333333000000
555555555125555500000000000000000000000000000000000000000000000000000000000000000000000000000000f2111143333333333333333333000000
555555555125555500000000000000000000000000000000000000000000000000000000000000000000000000000000f2111114443333333333333333000000
555555551255555500000000000000000000000000000000000000000000000000000000000000000000000000000000f2114111114444333333333333000000
555555512555555500000000000000000000000000000000000000000000000000000000000000000000000000000000ff211441111111444444444444000000
555511125555555500000000000000000000000000000000000000000000000000000000000000000000000000000000ff211114411111111111111111000000
00555555555555ff00000000000000000000000000000000000000000000000000000000000000000000000000000000ff211111144441111111111111000000
ffff00000000ffff00000000000000000000000000000000000000000000000000000000000000000000000000000000f2111111111114444411111111000000
fff0444444440fff00000000000000000000000000000000000000000000000000000000000000000000000000000000f2111111111111111144444444000000
ff04ffffffff40ff00000000000000000000000000000000000000000000000000000000000000000000000000000000f2111111111111111111111111000000
ff04f444444f40ff0000000000000000000000000000000000000000000000000000000000000000000000000000000021111111111111111111111111000000
fff04ffffff40fff0000000000000000000000000000000000000000000000000000000000000000000000000000000021111111111111111111111111000000
ffff04444440ffff0000000000000000000000000000000000000000000000000000000000000000000000000000000021111111111111111111111111000000
ffff04555540ffff0000000000000000000000000000000000000000000000000000000000000000000000000000000021111111111111111111111111000000
ffff04355340ffff0000000000000000000000000000000000000000000000000000000000000000000000000000000021111111111111111111111111000000
fff0433333340fff0000000000000000000000000000000000000000000000000000000000000000000000000000000021111111111111111111111111000000
ff043333333340ff0000000000000000000000000000000000000000000000000000000000000000000000000000000021111111111111111111111111000000
f04344333333340f0000000000000000000000000000000000000000000000000000000000000000000000000000000021111111111111111111111111000000
f04344333333340f0000000000000000000000000000000000000000000000000000000000000000000000000000000021111111111111111111111111000000
f04433333333340f0000000000000000000000000000000000000000000000000000000000000000000000000000000021111111111111111111111111000000
ff044333333440ff0000000000000000000000000000000000000000000000000000000000000000000000000000000021111111111111111111111111000000
fff0044444400fff0000000000000000000000000000000000000000000000000000000000000000000000000000000021111111111111111111111111000000
fffff000000fffff0000000000000000000000000000000000000000000000000000000000000000000000000000000021111111111111111111111111000000
00000000000000000000000000000000000000000000000000000000000000000000000000000000000000000000000021111111111111111111111111000000
00000000000000000000000000000000000000000000000000000000000000000000000000000000000000000000000021111111111111111111111111000000
000000000000000000000000000000000000000000000000000000000000000000000000000000000000000000000000f2111111111111111111111111000000
000000000000000000000000000000000000000000000000000000000000000000000000000000000000000000000000ff211111111111111111111111000000
000000000000000000000000000000000000000000000000000000000000000000000000000000000000000000000000fff21111111111111111111111000000
000000000000000000000000000000000000000000000000000000000000000000000000000000000000000000000000fff21111111111111111111111000000
000000000000000000000000000000000000000000000000000000000000000000000000000000000000000000000000ffff2111111111111111111111000000
000000000000000000000000000000000000000000000000000000000000000000000000000000000000000000000000ffff2211111111111111111111000000
000000000000000000000000000000000000000000000000000000000000000000000000000000000000000000000000fffff222111111111111111111000000
000000000000000000000000000000000000000000000000000000000000000000000000000000000000000000000000fffffff2211111111111111111000000
000000000000000000000000000000000000000000000000000000000000000000000000000000000000000000000000fffffffff22211111111111111000000
000000000000000000000000000000000000000000000000000000000000000000000000000000000000000000000000fffffffffff222111111111111000000
000000000000000000000000000000000000000000000000000000000000000000000000000000000000000000000000fffffffffffff2221111111111000000
000000000000000000000000000000000000000000000000000000000000000000000000000000000000000000000000ffffffffffffffff2222222222000000
000000000000000000000000000000000000000000000000000000000000000000000000000000000000000000000000ffffffffffffffffffffffffff000000
000000000000000000000000000000000000000000000000000000000000000000000000000000000000000000000000ffffffffffffffffffffffffff000000
